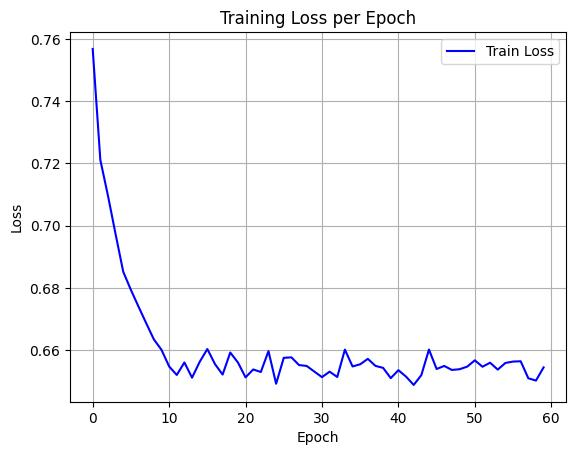

The table this chart was drawn from, first rows:
epoch, train_loss
0, 0.7568
1, 0.7211
2, 0.7096
3, 0.6972
4, 0.6851
5, 0.6793
6, 0.6739
7, 0.6686
8, 0.6634
9, 0.6601
10, 0.6547
11, 0.652
12, 0.656
13, 0.6511
14, 0.6562
15, 0.6603
16, 0.6555
17, 0.6521
18, 0.6592
19, 0.656
20, 0.6512
21, 0.6537
22, 0.6529
23, 0.6596
24, 0.6491
25, 0.6575
26, 0.6576
27, 0.6552
28, 0.6549
29, 0.6531
30, 0.6513
31, 0.653
32, 0.6513
33, 0.6601
34, 0.6547
35, 0.6554
36, 0.6572
37, 0.6549
38, 0.6543
39, 0.6509
40, 0.6535
41, 0.6514
42, 0.6488
43, 0.6519
44, 0.6601
45, 0.6539
46, 0.6549
47, 0.6536
48, 0.6538
49, 0.6546
50, 0.6567
51, 0.6546
52, 0.6559
53, 0.6537
54, 0.6558
55, 0.6563
56, 0.6564
57, 0.6509
58, 0.6502
59, 0.6544
